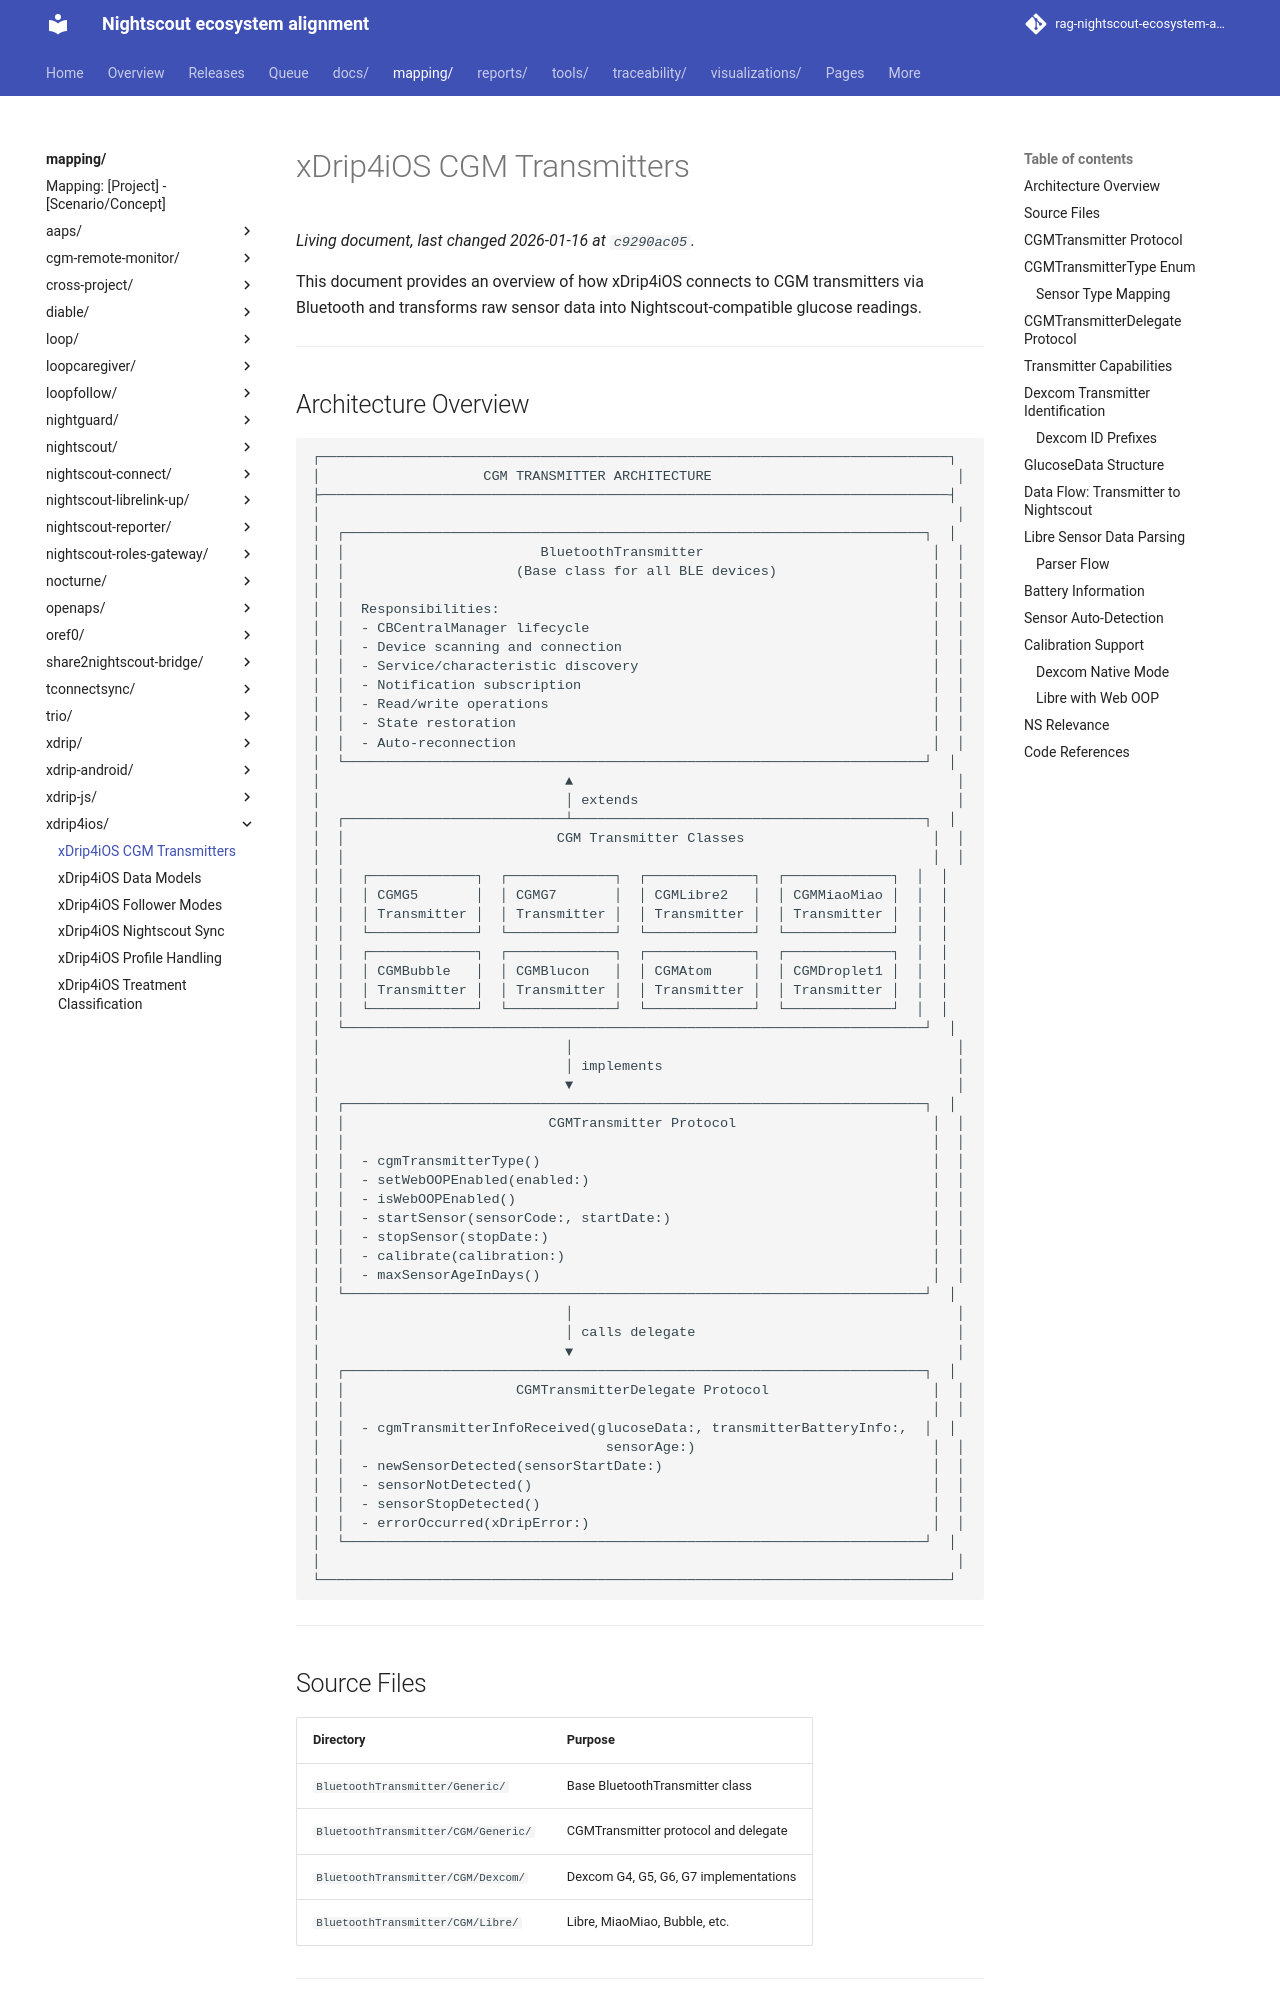

repository: bewest/rag-nightscout-ecosystem-alignment · page: mapping/xdrip4ios/cgm-transmitters.html · generator: mkdocs

# xDrip4iOS CGM Transmitters

This document provides an overview of how xDrip4iOS connects to CGM transmitters via Bluetooth and transforms raw sensor data into Nightscout-compatible glucose readings.

---
